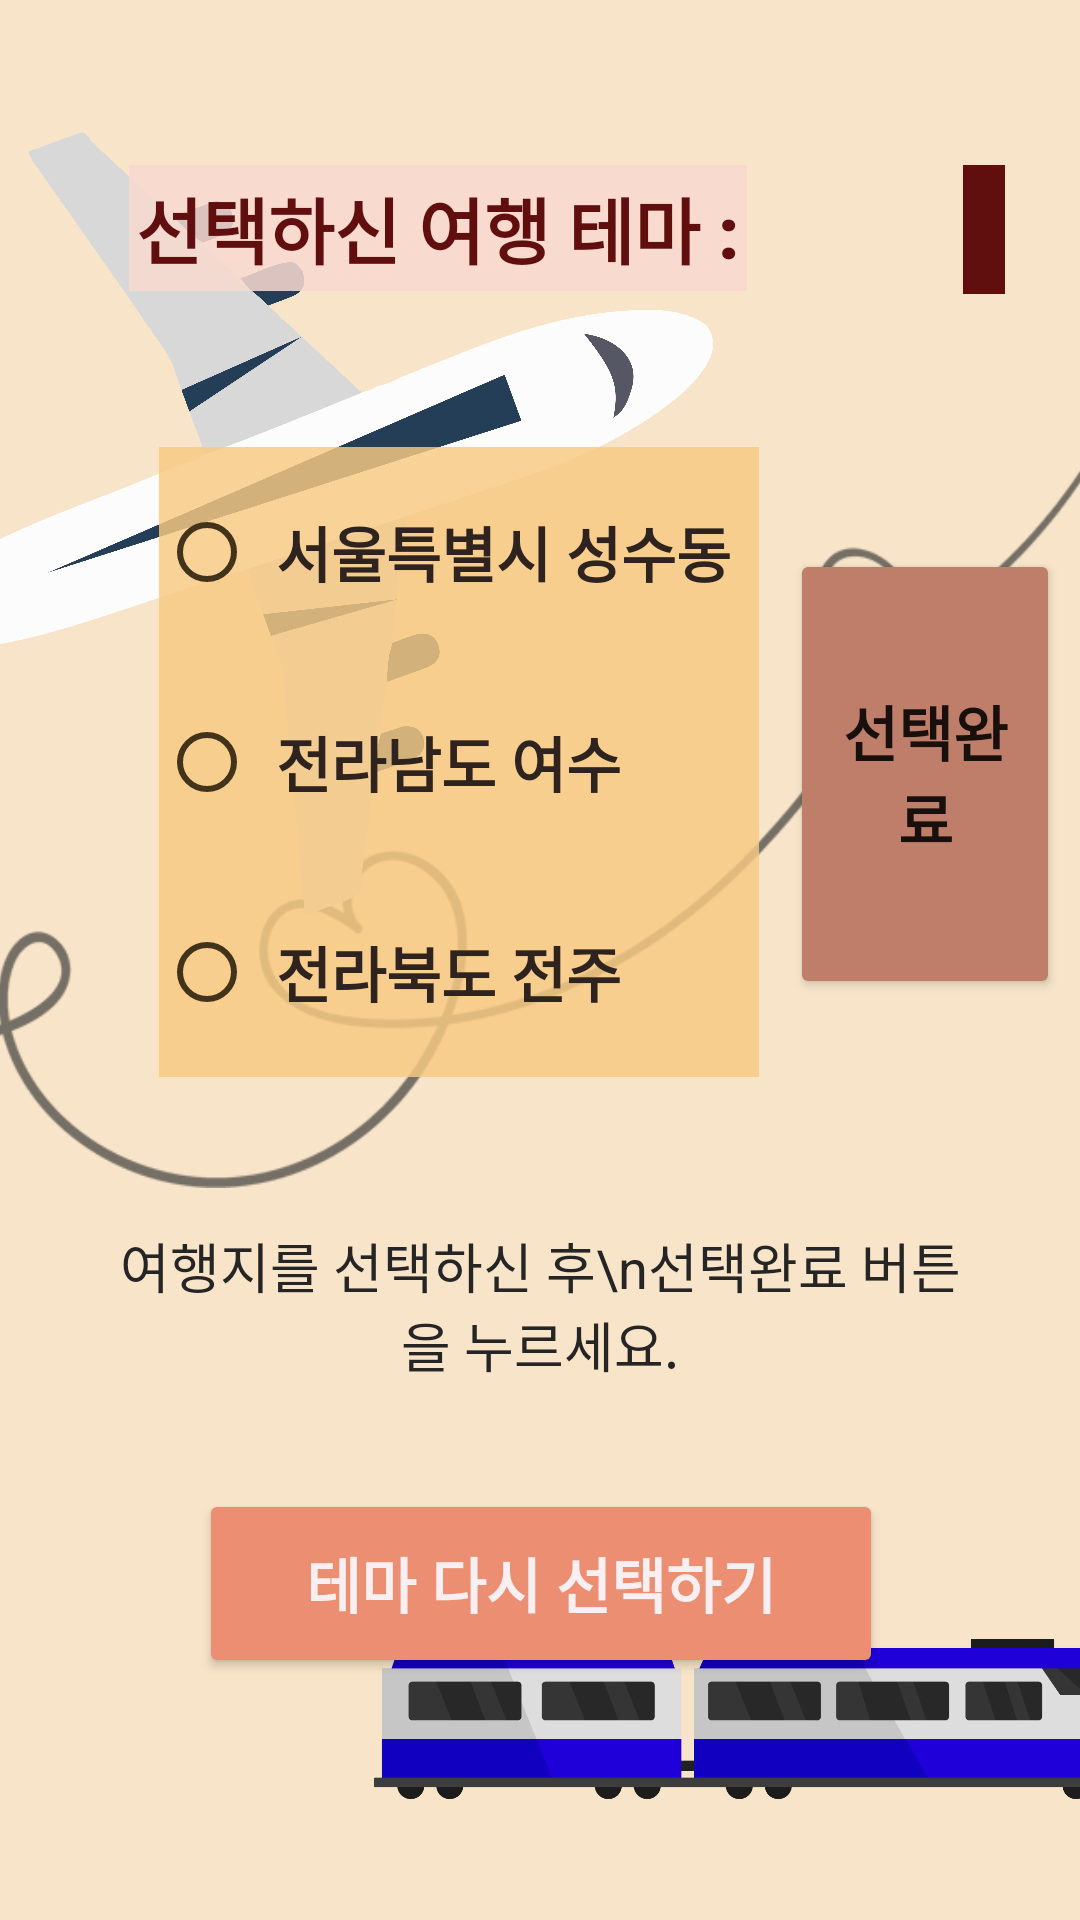

Layout XML and referenced resources for this Android screen:
<!-- AndroidManifest.xml: application theme Theme.Fin_201910103 -->
<!-- res/layout/activity5.xml -->
<?xml version="1.0" encoding="utf-8"?>
<androidx.constraintlayout.widget.ConstraintLayout xmlns:android="http://schemas.android.com/apk/res/android"
    xmlns:app="http://schemas.android.com/apk/res-auto"
    xmlns:tools="http://schemas.android.com/tools"
    android:layout_width="match_parent"
    android:layout_height="match_parent"
    android:background="#F8E5C9">

    <ImageView
        android:id="@+id/imageView17"
        android:layout_width="491dp"
        android:layout_height="286dp"
        android:layout_marginTop="110dp"
        android:alpha="0.7"
        android:rotation="0"
        android:scaleType="centerCrop"
        app:layout_constraintBottom_toBottomOf="parent"
        app:layout_constraintEnd_toEndOf="parent"
        app:layout_constraintTop_toTopOf="parent"
        app:layout_constraintVertical_bias="0.0"
        app:srcCompat="@drawable/heart2" />

    <ImageView
        android:id="@+id/imageView3"
        android:layout_width="396dp"
        android:layout_height="330dp"
        android:layout_marginStart="65dp"
        android:layout_marginTop="408dp"
        app:layout_constraintStart_toStartOf="parent"
        app:layout_constraintTop_toTopOf="parent"
        app:srcCompat="@drawable/train2" />

    <ImageView
        android:id="@+id/imageView6"
        android:layout_width="368dp"
        android:layout_height="521dp"
        android:layout_marginEnd="92dp"
        android:layout_marginBottom="216dp"
        android:rotation="-20"
        app:layout_constraintBottom_toBottomOf="parent"
        app:layout_constraintEnd_toEndOf="parent"
        app:srcCompat="@drawable/airplane1" />

    <TextView
        android:id="@+id/textView"
        android:layout_width="206dp"
        android:layout_height="42dp"
        android:layout_marginStart="43dp"
        android:layout_marginTop="55dp"
        android:background="#DCF8DAD0"
        android:fontFamily="sans-serif-black"
        android:gravity="center"
        android:text="선택하신 여행 테마 :"
        android:textColor="#600E0E"
        android:textSize="24sp"
        android:textStyle="bold"
        app:layout_constraintStart_toStartOf="parent"
        app:layout_constraintTop_toTopOf="parent" />

    <TextView
        android:id="@+id/textView9"
        android:layout_width="wrap_content"
        android:layout_height="43dp"
        android:layout_marginTop="55dp"
        android:layout_marginEnd="25dp"
        android:background="#600E0E"
        android:gravity="center"
        android:padding="7dp"
        android:textColor="#FFFFFF"
        android:textSize="24sp"
        android:textStyle="bold"
        app:layout_constraintEnd_toEndOf="parent"
        app:layout_constraintHorizontal_bias="1.0"
        app:layout_constraintStart_toEndOf="@+id/textView"
        app:layout_constraintTop_toTopOf="parent" />

    <Button
        android:id="@+id/button6"
        android:layout_width="228dp"
        android:layout_height="63dp"
        android:layout_marginTop="16dp"
        android:layout_marginBottom="70dp"
        android:backgroundTint="#EC8E71"
        android:text="테마 다시 선택하기"
        android:textColor="#F8EFF2"
        android:textSize="20sp"
        android:textStyle="bold"
        app:layout_constraintBottom_toBottomOf="parent"
        app:layout_constraintEnd_toEndOf="parent"
        app:layout_constraintHorizontal_bias="0.502"
        app:layout_constraintStart_toStartOf="parent"
        app:layout_constraintTop_toBottomOf="@+id/textView10" />

    <RadioGroup
        android:id="@+id/radioGroup4"
        android:layout_width="200dp"
        android:layout_height="224dp"
        android:layout_marginStart="53dp"
        android:layout_marginTop="52dp"
        app:layout_constraintStart_toStartOf="parent"
        app:layout_constraintTop_toBottomOf="@+id/textView">

        <RadioButton
            android:id="@+id/radioButton10"
            android:layout_width="match_parent"
            android:layout_height="70dp"
            android:background="#D2F8CA83"
            android:buttonTint="#43331A"
            android:paddingLeft="7dp"
            android:text="서울특별시 성수동"
            android:textColor="#2E231F"
            android:textSize="20sp"
            android:textStyle="bold" />

        <RadioButton
            android:id="@+id/radioButton11"
            android:layout_width="match_parent"
            android:layout_height="70dp"
            android:background="#D2F8CA83"
            android:buttonTint="#43331A"
            android:paddingLeft="7dp"
            android:text="전라남도 여수"
            android:textColor="#2E231F"
            android:textSize="20sp"
            android:textStyle="bold" />

        <RadioButton
            android:id="@+id/radioButton12"
            android:layout_width="match_parent"
            android:layout_height="70dp"
            android:background="#D2F8CA83"
            android:buttonTint="#43331A"
            android:paddingLeft="7dp"
            android:text="전라북도 전주"
            android:textColor="#2E231F"
            android:textSize="20sp"
            android:textStyle="bold" />

    </RadioGroup>

    <Button
        android:id="@+id/button3"
        android:layout_width="90dp"
        android:layout_height="150dp"
        android:layout_marginStart="5dp"
        android:layout_marginTop="85dp"
        android:backgroundTint="#BF7E6A"
        android:layoutDirection="inherit"
        android:text="선택완료"
        android:textSize="20sp"
        android:textStyle="bold"
        app:layout_constraintEnd_toEndOf="parent"
        app:layout_constraintHorizontal_bias="0.454"
        app:layout_constraintStart_toEndOf="@+id/radioGroup4"
        app:layout_constraintTop_toBottomOf="@+id/textView9" />

    <TextView
        android:id="@+id/textView10"
        android:layout_width="289dp"
        android:layout_height="61dp"
        android:layout_marginTop="25dp"
        android:text="여행지를 선택하신 후\n선택완료 버튼을 누르세요."
        android:textAlignment="center"
        android:textColor="#252525"
        android:textSize="18sp"
        app:layout_constraintBottom_toTopOf="@+id/button6"
        app:layout_constraintEnd_toEndOf="parent"
        app:layout_constraintStart_toStartOf="parent"
        app:layout_constraintTop_toBottomOf="@+id/radioGroup4"
        app:layout_constraintVertical_bias="0.288" />

</androidx.constraintlayout.widget.ConstraintLayout>
<!-- resources referenced by this layout -->
<resources>
  <!-- drawable airplane1: png bitmap (drawable, 207757 bytes) -->
  <!-- drawable heart2: png bitmap (drawable, 25888 bytes) -->
  <!-- drawable train2: png bitmap (drawable, 31618 bytes) -->
  <style name="Theme.Fin_201910103" parent="Theme.MaterialComponents.DayNight.DarkActionBar">
          
          <item name="colorPrimary">@color/purple_500</item>
          <item name="colorPrimaryVariant">@color/purple_700</item>
          <item name="colorOnPrimary">@color/white</item>
          
          <item name="colorSecondary">@color/teal_200</item>
          <item name="colorSecondaryVariant">@color/teal_700</item>
          <item name="colorOnSecondary">@color/black</item>
          
          <item name="android:statusBarColor" tools:targetApi="l">?attr/colorPrimaryVariant</item>
          
      </style>
  <!-- not gathered from this repository: default colours our renderer supplied (Android Studio template values) -->
  <color name="purple_500">#FF6200EE</color>
  <color name="purple_700">#FF3700B3</color>
  <color name="teal_200">#FF03DAC5</color>
  <color name="teal_700">#FF018786</color>
  <color name="black">#FF000000</color>
  <color name="white">#FFFFFFFF</color>
</resources>
